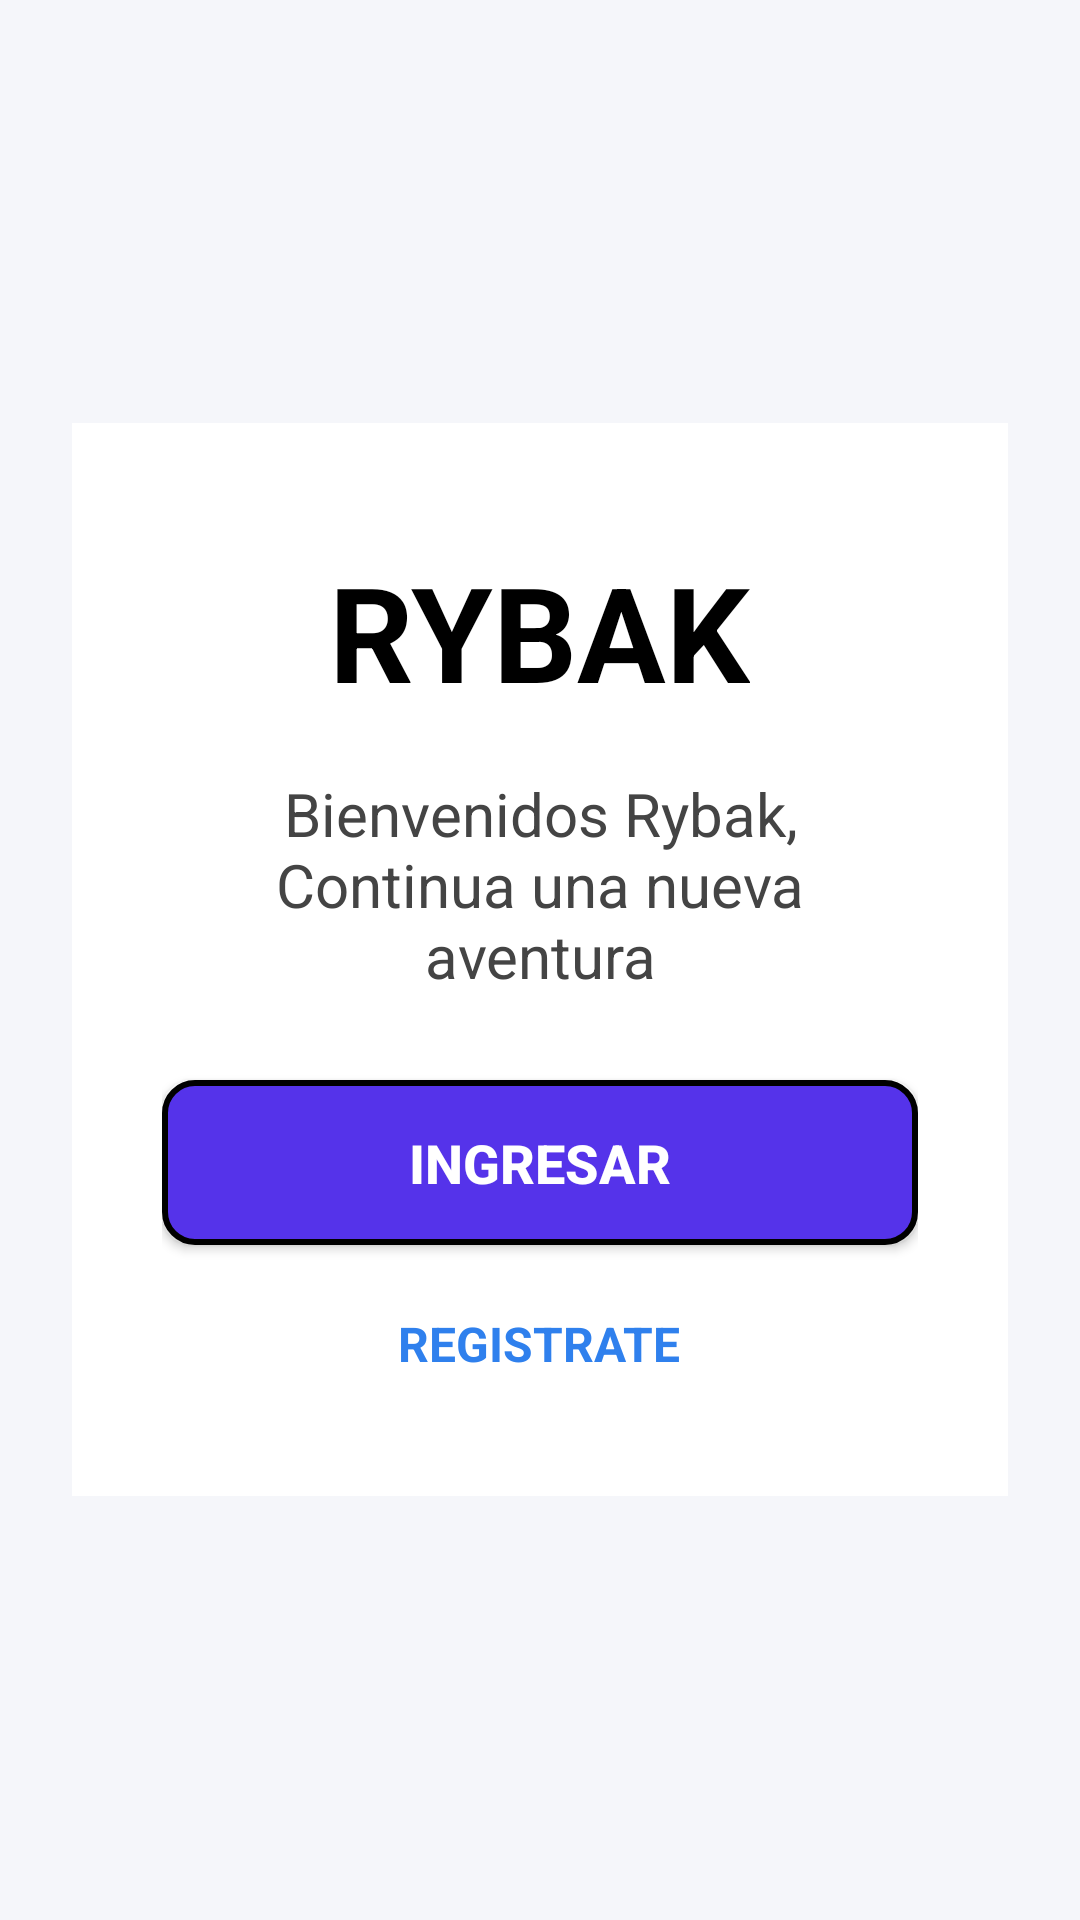

Android layout source for this screen:
<!-- AndroidManifest.xml: application theme Theme.PruebaDeFuncionamiento -->
<!-- res/layout/activity_inicio.xml -->
<?xml version="1.0" encoding="utf-8"?>
<LinearLayout xmlns:android="http://schemas.android.com/apk/res/android"
    xmlns:app="http://schemas.android.com/apk/res-auto"
    xmlns:tools="http://schemas.android.com/tools"
    android:id="@+id/main"
    android:layout_width="match_parent"
    android:layout_height="match_parent"
    android:orientation="vertical"
    android:gravity="center"
    android:background="#F5F6FA"
    tools:context=".ui.inicio.InicioActivity">

    <LinearLayout
        android:layout_width="match_parent"
        android:layout_height="wrap_content"
        android:orientation="vertical"
        android:gravity="center"
        android:padding="30dp"
        android:layout_margin="24dp"
        android:background="@android:color/white">

        <TextView
            android:layout_width="wrap_content"
            android:layout_height="wrap_content"
            android:text="@string/rybak"
            android:textSize="44sp"
            android:textStyle="bold"
            android:textColor="@color/black"
            android:layout_marginTop="10dp" />

        <TextView
            android:layout_width="match_parent"
            android:layout_height="wrap_content"
            android:text="@string/mensaje_inicio"
            android:gravity="center"
            android:textColor="#444444"
            android:textSize="20sp"
            android:paddingStart="10dp"
            android:paddingEnd="10dp"
            android:layout_marginTop="18dp" />

        <Button
            android:id="@+id/btn_ingresar"
            android:layout_width="match_parent"
            android:layout_height="55dp"
            android:text="@string/ingresar"
            android:textSize="18sp"
            android:textStyle="bold"
            android:textColor="@android:color/white"
            android:background="@drawable/style_btn_login"
            android:layout_marginTop="28dp" />

        <TextView
            android:id="@+id/tv_registrate"
            android:layout_width="wrap_content"
            android:layout_height="wrap_content"
            android:text="@string/registrate"
            android:gravity="center"
            android:textSize="16sp"
            android:textStyle="bold"
            android:textColor="#2F80ED"
            android:layout_marginTop="22dp"
            android:layout_marginBottom="10dp" />

    </LinearLayout>

</LinearLayout>
<!-- resources referenced by this layout -->
<resources>
  <color name="black">#FF000000</color>
  <!-- drawable style_btn_login (drawable) -->
  <?xml version="1.0" encoding="utf-8"?>
  <shape xmlns:android="http://schemas.android.com/apk/res/android">
  
      <corners android:radius="10dp"/>
  
      <solid android:color="@color/color_blue"/>
  
      <stroke
          android:color="@android:color/black"
          android:width="2dp" />
  
  </shape>
  <string name="ingresar">INGRESAR</string>
  <string name="mensaje_inicio">Bienvenidos Rybak, Continua una nueva aventura</string>
  <string name="registrate">REGISTRATE</string>
  <string name="rybak">RYBAK</string>
  <style name="Theme.PruebaDeFuncionamiento" parent="Base.Theme.PruebaDeFuncionamiento">
          <item name="colorPrimary">@color/color_blue</item>
      </style>
  <color name="color_blue">#5533EA</color>
  <style name="Base.Theme.PruebaDeFuncionamiento" parent="Theme.Material3.DayNight.NoActionBar">
          
          
      </style>
</resources>
